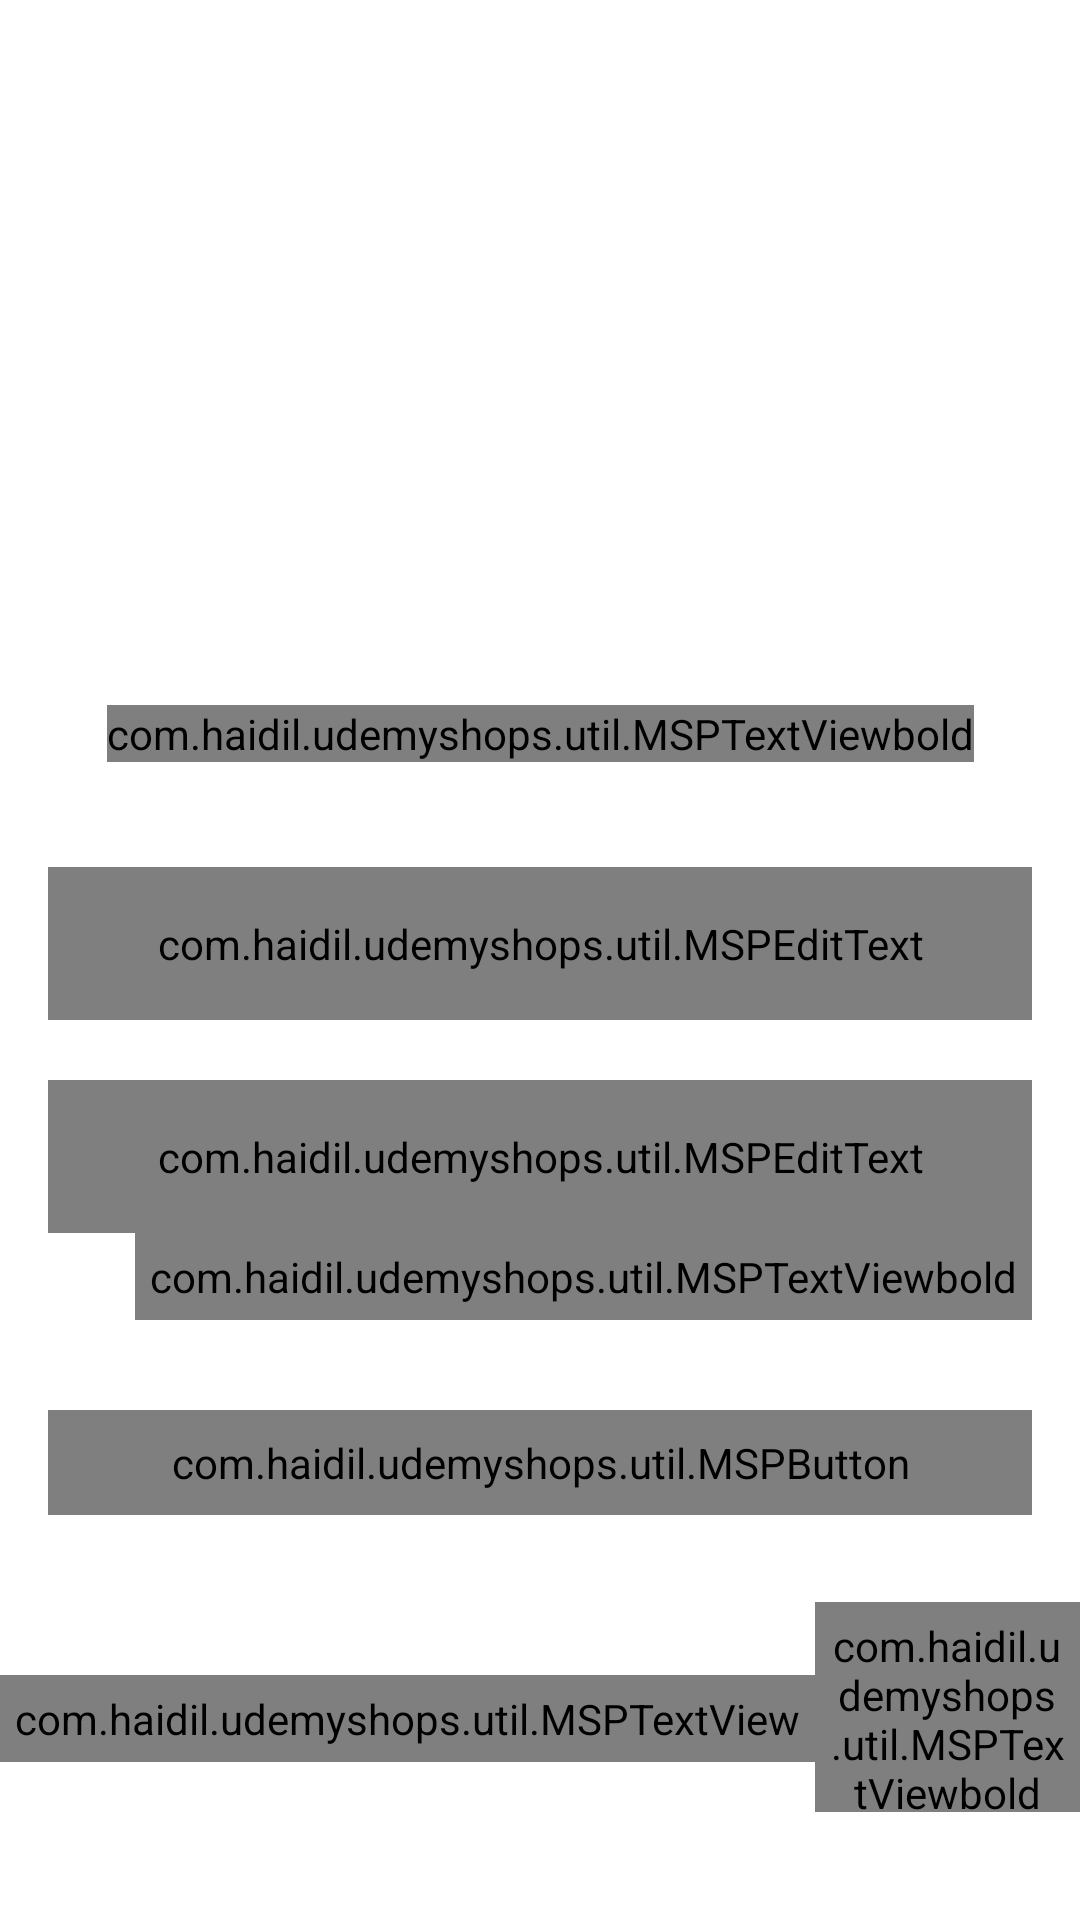

Here is an Android app screen rendered from its layout file. Give the layout XML and the strings, colors and styles it references.
<!-- AndroidManifest.xml: activity theme Theme.UdemyShops.NoActionBar -->
<!-- res/layout/activity_login.xml -->
<?xml version="1.0" encoding="utf-8"?>
<androidx.constraintlayout.widget.ConstraintLayout xmlns:android="http://schemas.android.com/apk/res/android"
    xmlns:app="http://schemas.android.com/apk/res-auto"
    xmlns:tools="http://schemas.android.com/tools"
    android:layout_width="match_parent"
    android:layout_height="match_parent"
    tools:context=".ui.activities.LoginActivity">

    <FrameLayout
        android:id="@+id/fl_header_image"
        android:layout_width="wrap_content"
        android:layout_height="@dimen/auth_header_image_height"
        app:layout_constraintEnd_toEndOf="parent"
        app:layout_constraintStart_toStartOf="parent"
        app:layout_constraintTop_toTopOf="parent">

        <ImageView
            android:layout_width="match_parent"
            android:layout_height="match_parent"
            android:contentDescription="@string/content_description"
            android:scaleType="fitXY"
            android:src="@drawable/auth_screens_background" />

        <ImageView
            android:layout_width="@dimen/auth_logo_width_size"
            android:layout_height="@dimen/auth_logo_height_size"
            android:layout_gravity="center"
            android:contentDescription="@string/app_name"
            android:scaleType="fitCenter"
            android:src="@drawable/tutorials_eu_logo"
            app:tint="@color/white" />
    </FrameLayout>

    <com.haidil.udemyshops.util.MSPTextViewbold
        android:id="@+id/tv_title"
        android:layout_width="wrap_content"
        android:layout_height="wrap_content"
        android:layout_marginTop="35dp"
        android:text="@string/title_login"
        android:textColor="@color/colorPrimaryText"
        android:textSize="@dimen/title_textSize"
        app:layout_constraintEnd_toEndOf="parent"
        app:layout_constraintStart_toStartOf="parent"
        app:layout_constraintTop_toBottomOf="@id/fl_header_image" />

    <com.google.android.material.textfield.TextInputLayout
        android:id="@+id/til_email"
        style="@style/Widget.MaterialComponents.TextInputLayout.OutlinedBox"
        android:layout_width="match_parent"
        android:layout_height="wrap_content"
        android:layout_marginStart="16dp"
        android:layout_marginTop="35dp"
        android:layout_marginEnd="16dp"
        android:hint="@string/et_hint_email_id"
        android:textColorHint="@color/colorSecondaryText"
        app:startIconDrawable="@drawable/ic_email"
        app:layout_constraintEnd_toEndOf="parent"
        app:layout_constraintStart_toStartOf="parent"
        app:layout_constraintTop_toBottomOf="@id/tv_title">

        <com.haidil.udemyshops.util.MSPEditText
            android:id="@+id/et_email"
            android:layout_width="match_parent"
            android:layout_height="wrap_content"
            android:inputType="text"
            android:padding="@dimen/et_padding"
            android:textColor="@color/colorPrimaryText"
            android:textSize="@dimen/et_textSize"
            tools:text="abc@gmail.com" />
    </com.google.android.material.textfield.TextInputLayout>

    <com.google.android.material.textfield.TextInputLayout
        android:id="@+id/til_password"
        style="@style/Widget.MaterialComponents.TextInputLayout.OutlinedBox"
        android:layout_width="match_parent"
        android:layout_height="wrap_content"
        android:layout_marginStart="16dp"
        android:layout_marginTop="20dp"
        android:layout_marginEnd="16dp"
        android:hint="@string/et_hint_password"
        app:startIconDrawable="@drawable/ic_password"
        android:textColorHint="@color/colorSecondaryText"
        app:layout_constraintEnd_toEndOf="parent"
        app:layout_constraintStart_toStartOf="parent"
        app:layout_constraintTop_toBottomOf="@id/til_email">

        <com.haidil.udemyshops.util.MSPEditText
            android:id="@+id/et_password"
            android:layout_width="match_parent"
            android:layout_height="wrap_content"
            android:inputType="textPassword"
            android:padding="@dimen/et_padding"
            android:textColor="@color/colorPrimaryText"
            android:textSize="@dimen/et_textSize"
            tools:text="123456" />
    </com.google.android.material.textfield.TextInputLayout>

    <com.haidil.udemyshops.util.MSPTextViewbold
        android:id="@+id/tv_forgot_password"
        android:layout_width="wrap_content"
        android:layout_height="wrap_content"
        android:layout_marginEnd="16dp"
        android:foreground="?attr/selectableItemBackground"
        android:padding="@dimen/clickable_text_view_padding"
        android:text="@string/lbl_forgot_password"
        android:textColor="@color/colorSecondaryText"
        android:textSize="@dimen/forgot_password_textSize"
        app:layout_constraintEnd_toEndOf="parent"
        app:layout_constraintTop_toBottomOf="@id/til_password" />

    <com.haidil.udemyshops.util.MSPButton
        android:id="@+id/btn_login"
        android:layout_width="match_parent"
        android:layout_height="wrap_content"
        android:layout_gravity="center"
        android:layout_marginStart="16dp"
        android:layout_marginTop="30dp"
        android:layout_marginEnd="16dp"
        android:background="@drawable/button_background"
        android:foreground="?attr/selectableItemBackground"
        android:gravity="center"
        android:paddingTop="@dimen/btn_padding"
        android:paddingBottom="@dimen/btn_padding"
        android:text="@string/btn_lbl_login"
        android:textColor="@android:color/white"
        android:textSize="@dimen/btn_textSize"
        app:layout_constraintEnd_toEndOf="parent"
        app:layout_constraintStart_toStartOf="parent"
        app:layout_constraintTop_toBottomOf="@id/tv_forgot_password" />

    <LinearLayout
        android:layout_width="wrap_content"
        android:layout_height="wrap_content"
        android:layout_marginTop="5dp"
        android:gravity="center_vertical"
        android:orientation="horizontal"
        app:layout_constraintEnd_toEndOf="parent"
        app:layout_constraintStart_toStartOf="parent"
        app:layout_constraintTop_toBottomOf="@id/btn_login">

        <com.haidil.udemyshops.util.MSPTextView
            android:id="@+id/tv_don_t_have_an_account"
            android:layout_width="wrap_content"
            android:layout_height="wrap_content"
            android:layout_marginTop="16dp"
            android:padding="@dimen/clickable_text_view_padding"
            android:text="@string/don_t_have_an_account"
            android:textColor="@color/colorSecondaryText"
            android:textSize="@dimen/lbl_text_view_textSize" />

        <com.haidil.udemyshops.util.MSPTextViewbold
            android:id="@+id/tv_register"
            android:layout_width="wrap_content"
            android:layout_height="wrap_content"
            android:layout_marginTop="16dp"
            android:foreground="?attr/selectableItemBackground"
            android:padding="@dimen/clickable_text_view_padding"
            android:text="@string/register"
            android:textColor="@color/primary"
            android:textSize="@dimen/lbl_text_view_textSize" />
    </LinearLayout>

</androidx.constraintlayout.widget.ConstraintLayout>
<!-- resources referenced by this layout -->
<resources>
  <color name="colorPrimaryText">#222934</color>
  <color name="colorSecondaryText">#989898</color>
  <color name="primary">#ed2173</color>
  <color name="white">#FFFFFFFF</color>
  <dimen name="auth_header_image_height">200dp</dimen>
  <dimen name="auth_logo_height_size">100dp</dimen>
  <dimen name="auth_logo_width_size">220dp</dimen>
  <dimen name="btn_padding">8dp</dimen>
  <dimen name="btn_textSize">18sp</dimen>
  <dimen name="clickable_text_view_padding">5dp</dimen>
  <dimen name="et_padding">16dp</dimen>
  <dimen name="et_textSize">16sp</dimen>
  <dimen name="forgot_password_textSize">14sp</dimen>
  <dimen name="lbl_text_view_textSize">16sp</dimen>
  <dimen name="title_textSize">18sp</dimen>
  <string name="app_name">Udemy Shops</string>
  <string name="btn_lbl_login">Login</string>
  <string name="content_description">image</string>
  <string name="don_t_have_an_account">Don\'t have an account?</string>
  <string name="et_hint_email_id">Email ID</string>
  <string name="et_hint_password">Password</string>
  <string name="lbl_forgot_password">Forgot Password?</string>
  <string name="register"><u>Register</u></string>
  <string name="title_login">LOGIN</string>
  <style name="Theme.UdemyShops.NoActionBar">
          <item name="windowActionBar">false</item>
          <item name="windowNoTitle">true</item>
      </style>
</resources>
